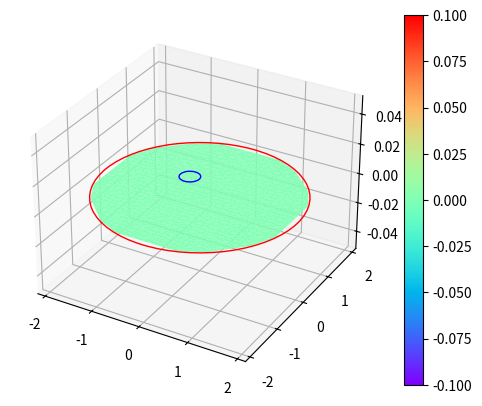

Generate this figure with matplotlib: (Note: this script raises an exception after producing the figure.)
from re import A
import numpy as np 
import matplotlib.pyplot as plt
from tqdm import trange,tqdm
from mpl_toolkits.mplot3d import art3d
from scipy.interpolate import interp2d

def create_circle(n,r,include_border=False): 
    """ Create circle of radius r with approximately n points. Return array with 
    coordinates of these points """
    k = 2*int(np.sqrt(n/np.pi))+2 # this gives the amount of points on a diameter to get approximately n points
    x = np.linspace(-r,r,k)
    y = np.linspace(-r,r,k)
    X,Y = np.meshgrid(x,y)
    if include_border:
        x_in_circle = x[np.where(X**2+Y**2<=r**2)[0]]
        y_in_circle = y[np.where(X**2+Y**2<=r**2)[1]]
    else:
        x_in_circle = x[np.where(X**2+Y**2<r**2)[0]]
        y_in_circle = y[np.where(X**2+Y**2<r**2)[1]]
    points = np.transpose(np.array([x_in_circle,y_in_circle]))
    return points

def show_points(points,r):
    """ Takes points that are supposed to be in circle with radius r and
    visualizes the points inside a cricle. """
    fig,ax = plt.subplots()
    circle = plt.Circle((0,0),r,fill=False)
    ax.scatter(points[:,0],points[:,1],s=0.5)
    ax.add_patch(circle)
    ax.set_xlim([-r-r/10,r+r/10])
    ax.set_ylim([-r-r/10,r+r/10])
    plt.show()

def f(ix,iy,px,py,sigma):
    """ Takes coordinate(s) of place cells and space grid and return the firing rate. The shape it returns depends on the input. """
    if type(ix)==np.ndarray and type(px)==np.ndarray:
        sum1 = np.transpose(np.outer(np.ones(len(px)),np.ones(len(ix)))*ix) - np.outer(np.ones(len(ix)),np.ones(len(px)))*px
        sum2 = np.transpose(np.outer(np.ones(len(py)),np.ones(len(iy)))*iy) - np.outer(np.ones(len(iy)),np.ones(len(py)))*py
        firing_rate = np.exp(-(sum1**2+sum2**2)/(2*sigma**2))
    else:
        firing_rate = np.exp(-((ix-px)**2+(ix-py)**2)/(2*sigma**2))
    return firing_rate

def get_C(place_cells,px,py,w,sigma): 
    """ Return C(p) for all points p given some w. """ 
    firing_rate = f(place_cells[:,0],place_cells[:,1],px,py,sigma)
    if type(px)==np.ndarray:
        C = np.matmul(np.transpose(firing_rate),w)
    else:
        C = np.dot(firing_rate,w)
    return C # otherwise infinities can arise

def get_a(place_cells,px,py,z,sigma): 
    """ Return a(p) for all points p, all directions j given some w. """
    firing_rate = f(place_cells[:,0],place_cells[:,1],px,py,sigma)
    a = np.matmul(z,firing_rate)
    return a # otherwise infinities can arise

def get_R(Rx,Ry,Rr,px,py):
    R = np.where((px-Rx)**2+(py-Ry)**2<Rr**2,1,0)
    return R

def get_neighbours(coord,px,py):
    unique_values = np.unique([px,py])
    x,y = np.where(unique_values==coord[0])[0][0],np.where(unique_values==coord[1])[0][0]
    neighbours = np.zeros([8,2])*np.nan
    for i,(a,b) in enumerate([(0,1),(1,1),(1,0),(1,-1),(0,-1),(-1,-1),(-1,0),(-1,1)]):
        if not(x+a>0 and y+b>0 and x+a<len(unique_values) and y+b<len(unique_values)):
            neighbours[i] = np.nan
        elif unique_values[x+a]**2+unique_values[y+b]**2>r**2:
            neighbours[i] = np.nan
        elif a!=0 or b!=0:
            neighbours[i] = unique_values[x+a],unique_values[y+b]
    return neighbours

def contour_plot(px,py,z,r,Rx,Ry,Rr,cont=True,D3=False): 
    if D3:
        fig = plt.figure()
        ax = fig.add_subplot(111, projection="3d")
        contour = ax.plot_trisurf(px,py,z,cmap="rainbow")
        if cont:
            contour = ax.tricontourf(px,py,z,cmap="rainbow", offset=0)
        # ax.scatter(place_cells[:,0],place_cells[:,1],0,s=10,color='r') 
        circle = plt.Circle((0,0),r,fill=False,color='r')
        ax.add_patch(circle)
        art3d.pathpatch_2d_to_3d(circle,z=0,zdir='z')
        circle2 = plt.Circle((Rx,Ry),Rr,fill=False,color='blue')
        ax.add_patch(circle2)
        art3d.pathpatch_2d_to_3d(circle2,z=0,zdir='z')
    else:
        fig,ax = plt.subplots()
        contour = ax.tricontourf(px,py,z,cmap="rainbow")
        # ax.scatter(place_cells[:,0],place_cells[:,1],s=10,color='r') 
        circle = plt.Circle((0,0),r,fill=False,color='r')
        ax.add_patch(circle)
        circle2 = plt.Circle((Rx,Ry),Rr,fill=False,color='blue')
        ax.add_patch(circle2)
    fig.colorbar(contour)
    if np.sum(z)==0:
        fig.savefig('/Users/samsuidman/Desktop/neurophysics/advanced_computational_neuroscience/Week 5 Take Home/Cp_start.png')
    else:
        fig.savefig('/Users/samsuidman/Desktop/neurophysics/advanced_computational_neuroscience/Week 5 Take Home/Cp_end.png')
    plt.show()

def quiver_plot(px,py,a,Rx,Ry,Rr,stream=False): ######## DEZE FUNCTIE IS NOT NIET AF ############
    fig,ax = plt.subplots()
    theta = np.outer(np.arange(8)*np.pi/4,np.ones(len(place_cells)))
    x,y = get_a(place_cells,place_cells[:,0],place_cells[:,1],z,sigma)*np.array([np.cos(theta),np.sin(theta)])
    ax.quiver(place_cells[:,0],place_cells[:,1],np.sum(x,axis=0),np.sum(y,axis=0),color='r')
    circle = plt.Circle((0,0),r,fill=False,color='r')
    ax.add_patch(circle)
    circle2 = plt.Circle((Rx,Ry),Rr,fill=False,color='blue')
    ax.add_patch(circle2)
    if stream:
        xi = np.linspace(px.min(), px.max(), px.size)
        yi = np.linspace(py.min(), py.max(), py.size)
        uCi = interp2d(px, py, np.sum(x,axis=0))(xi, yi)
        vCi = interp2d(px, py, np.sum(y,axis=0))(xi, yi)
        ax.streamplot(xi, yi, uCi, vCi)
    plt.show()

def path_plot(p_path,trial,space_grid,w,z,t,i,r,Rx,Ry,Rr,sigma):
    fig,ax = plt.subplots() 
    platform_circle = plt.Circle((Rx,Ry),Rr,fill=False,color='r') 
    ax.add_patch(platform_circle) 
    space_circle = plt.Circle((0,0),r,fill=False,color='b') 
    ax.add_patch(space_circle) 
    ax.plot(p_path[t+1:i,0],p_path[t+1:i,1],color='black') 
    contour = ax.tricontourf(space_grid[:,0],space_grid[:,1],get_C(place_cells,space_grid[:,0],space_grid[:,1],w,sigma),cmap="rainbow")
    theta = np.outer(np.arange(8)*np.pi/4,np.ones(len(place_cells)))
    x,y = get_a(place_cells,place_cells[:,0],place_cells[:,1],z,sigma)*np.array([np.cos(theta),np.sin(theta)])
    ax.quiver(place_cells[:,0],place_cells[:,1],np.sum(x,axis=0),np.sum(y,axis=0),color='r')
    ax.set_title('trial {}'.format(trial)) 
    fig.colorbar(contour)
    fig.savefig('/Users/samsuidman/Desktop/neurophysics/advanced_computational_neuroscience/Week 5 Take Home/trial_{}.png'.format(trial))
    plt.show() 

def rodent_swim(place_cells,space_grid,w,z,T,gamma,Rx,Ry,Rr,kw,kz,sigma):
    p_start_x = space_grid[np.where(space_grid[:,0]==np.max(space_grid[:,0]))]
    p_start = p_start_x[np.where(np.abs(p_start_x[:,1])==np.min(np.abs(p_start_x[:,1])))][0]
    p = p_start.copy()
    p_path = np.zeros([T,2])
    p_path[0] = p
    trial = 1
    t = 0
    iterations = trange(1,T,desc="trial {}".format(trial))
    count = 0 
    # path_plot(p_path,trial,space_grid,w,z,t,1,r,Rx,Ry,Rr,sigma)
    C = get_C(place_cells,space_grid[:,0],space_grid[:,1],w,sigma)
    contour_plot(space_grid[:,0],space_grid[:,1],C,r,Rx,Ry,Rr,cont=False,D3=True)
    for i in iterations:
        neighbours = get_neighbours(p,space_grid[:,0],space_grid[:,1])
        a = get_a(place_cells,p[0],p[1],z,sigma)*(neighbours[:,0]*0+1)
        C = get_C(place_cells,p[0],p[1],w,sigma)
        R = get_R(Rx,Ry,Rr,p[0],p[1])
        firing_rate = f(place_cells[:,0],place_cells[:,1],p[0],p[1],sigma)
        P_neighbours_nan = np.exp(2*a)/np.nansum(np.exp(2*a))
        P_neighbours = np.where(np.isnan(P_neighbours_nan),0,P_neighbours_nan) # if at boundary this direction cannot be chosen and P=0
        if np.sum(P_neighbours)<0.9:
            print(a,P_neighbours)
        direction = np.random.choice(np.arange(len(P_neighbours)),p=P_neighbours) # pick a direction from the probability distribution
        p = neighbours[direction]
        p_path[i] = p
        if R!=1:
            C_new = get_C(place_cells,p[0],p[1],w,sigma)
        else:
            C_new = 0
        p_path[i] = p
        delta = R+gamma*C_new-C
        dw = delta*firing_rate
        g = np.zeros([8,N])
        g[direction,:] = 1
        dz = delta*firing_rate*g
        if i%1000==0:
            iterations.set_description("trial {}, δ={:.0e}".format(trial,np.abs(delta)))
            iterations.refresh()
        w += kw*dw
        z += kz*dz
        if R==1:
            if trial in [20,50,100]:
                path_plot(p_path,trial,space_grid,w,z,t,i,r,Rx,Ry,Rr,sigma)
            p = p_start.copy() 
            t = i
            trial += 1
            count = 0
            iterations.set_description("trial {}, δ={:.0e}".format(trial,np.abs(delta)))
            iterations.refresh()
        count += 1
        if count%10000==0:
            path_plot(p_path,trial,space_grid,w,z,t,i,r,Rx,Ry,Rr,sigma)
            print(P_neighbours)
            if count > 100000:
                print('P',P_neighbours)
                print('Reset')
                p = p_start.copy()
                count = 0
                t = i
    C = get_C(place_cells,space_grid[:,0],space_grid[:,1],w,sigma)
    contour_plot(space_grid[:,0],space_grid[:,1],C,r,Rx,Ry,Rr,cont=True,D3=True)
    return w,z

r = 2
n = 493 # approximately  points
T = 100000
sigma = 0.2
gamma = 0.9
kw = 0.1 # is learning rate for w and z
kz = 0.1
Rx,Ry,Rr = -0.5,0.5,0.2
place_cells = create_circle(n,r,T)
space_grid = create_circle(n*2,r,include_border=True)
N = len(place_cells) # there are exactly N place_cells
# w0 = np.random.normal(0,1,size=N)
# z0 = np.random.normal(0,1,size=[8,N])
w0 = np.zeros(N)
z0 = np.zeros([8,N])

w,z = rodent_swim(place_cells,space_grid,w0,z0,T,gamma,Rx,Ry,Rr,kw,kz,sigma)

# C = get_C(place_cells,space_grid[:,0],space_grid[:,1],w,sigma)
# contour_plot(space_grid[:,0],space_grid[:,1],C,r,Rx,Ry,Rr,D3=True)
# a = get_a(place_cells,place_cells[:,0],place_cells[:,1],z,sigma)
# quiver_plot(place_cells[:,0],place_cells[:,1],a,Rx,Ry,Rr,stream=False
